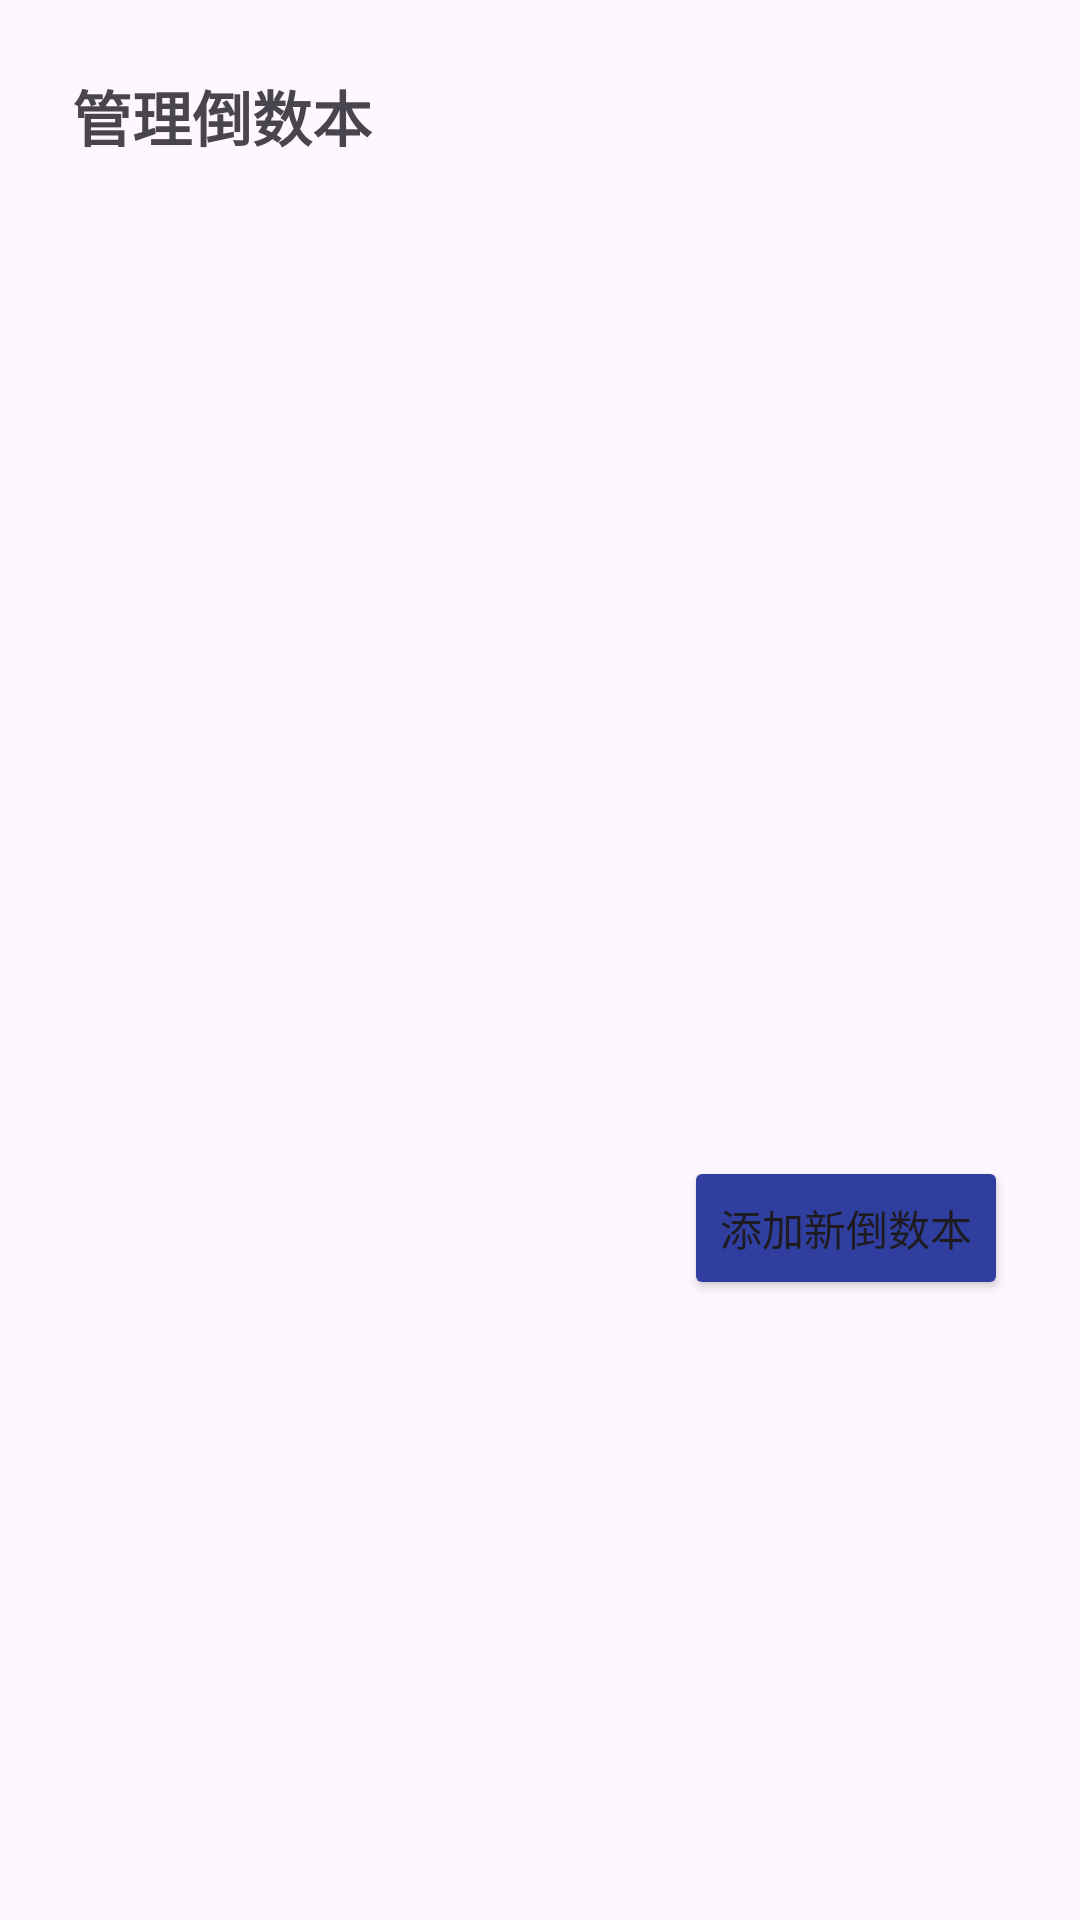

The Android layout XML behind this screen, and the referenced resources:
<!-- AndroidManifest.xml: application theme Theme.Timeflow -->
<!-- res/layout/dialog_manage_categories.xml -->
<?xml version="1.0" encoding="utf-8"?>
<LinearLayout xmlns:android="http://schemas.android.com/apk/res/android"
    android:layout_width="match_parent"
    android:layout_height="wrap_content"
    android:orientation="vertical"
    android:padding="24dp">

    <TextView
        android:layout_width="match_parent"
        android:layout_height="wrap_content"
        android:text="管理倒数本"
        android:textSize="20sp"
        android:textStyle="bold"
        android:layout_marginBottom="16dp" />

    <androidx.recyclerview.widget.RecyclerView
        android:id="@+id/categoryRecyclerView"
        android:layout_width="match_parent"
        android:layout_height="300dp"
        android:layout_marginBottom="16dp" />

    <Button
        android:id="@+id/btnAddCategory"
        android:layout_width="wrap_content"
        android:layout_height="wrap_content"
        android:text="添加新倒数本"
        android:backgroundTint="@color/Primary_Dark"
        android:layout_gravity="end" />

</LinearLayout>
<!-- resources referenced by this layout -->
<resources>
  <color name="Primary_Dark">#303F9F</color>
  <style name="Theme.Timeflow" parent="Base.Theme.Timeflow" />
  <style name="Base.Theme.Timeflow" parent="Theme.Material3.DayNight.NoActionBar">
          <item name="android:statusBarColor">@color/Primary</item>
          <item name="android:windowLightStatusBar">false</item>
      </style>
  <color name="Primary">#3F51B5</color>
</resources>
